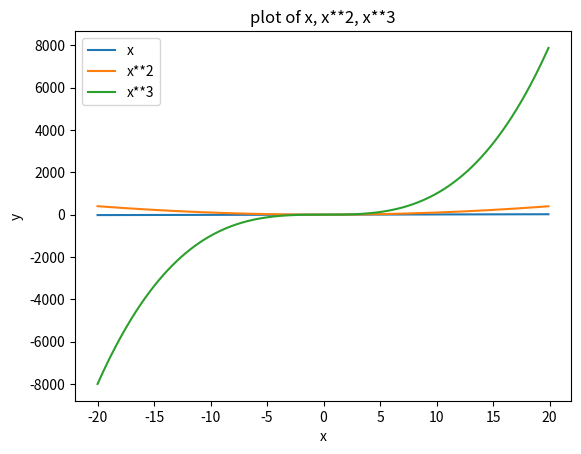

Python code for this plot:
#  program that displays a plot of the functions f(x) = x, g(x) = x**2, h(x) = x**3 and make the plot look fancy
# [redacted]
# 20210311

# import the modules 
import numpy as np # needed for creating the x axis
import matplotlib.pyplot as plt # needed for ploting



x  = np.arange(-20, 20, .1) # create the x axis
fx= x # the line y = x
gx = x**2 # the curve y = x squared
hx = x**3 # the curve y = x cubed


plt.title('plot of x, x**2, x**3') # the title of the plot
plt.xlabel('x') # the x axis label
plt.ylabel('y') # the y axis label
plt.plot(x, fx, label='x') # the line
plt.plot(x, gx, label='x**2') # the quadratic curve
plt.plot(x, hx, label='x**3') # the cubic curve
plt.legend() # show the labels
plt.show() # show the plot